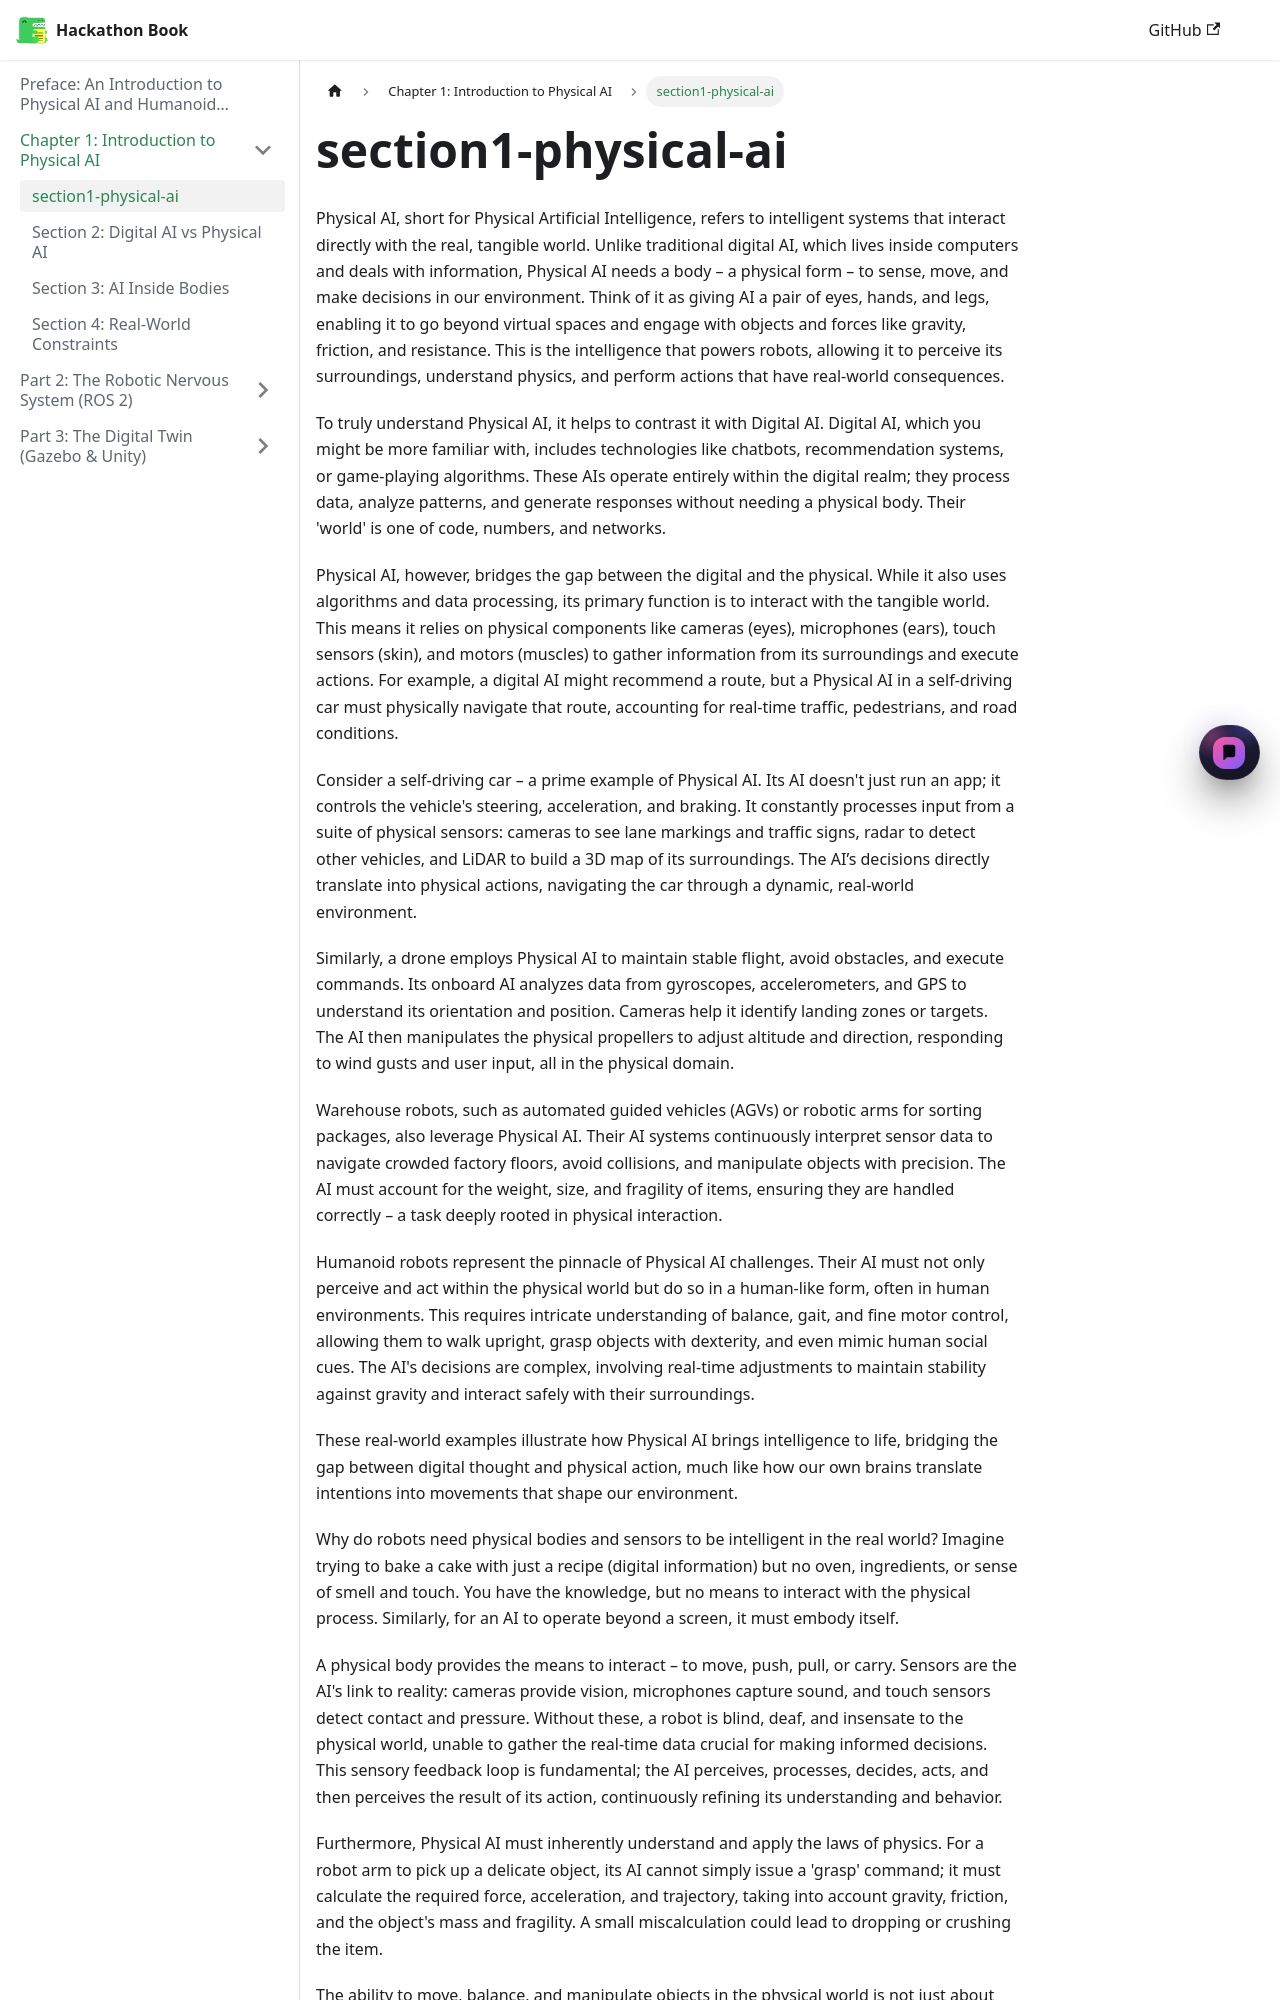

repository: Syed-muhammad-huzaifa/hackathon · page: docs/chapter1/section1-physical-ai/index.html · generator: docusaurus

Physical AI, short for Physical Artificial Intelligence, refers to intelligent systems that interact directly with the real, tangible world. Unlike traditional digital AI, which lives inside computers and deals with information, Physical AI needs a body – a physical form – to sense, move, and make decisions in our environment. Think of it as giving AI a pair of eyes, hands, and legs, enabling it to go beyond virtual spaces and engage with objects and forces like gravity, friction, and resistance. This is the intelligence that powers robots, allowing it to perceive its surroundings, understand physics, and perform actions that have real-world consequences.

To truly understand Physical AI, it helps to contrast it with Digital AI. Digital AI, which you might be more familiar with, includes technologies like chatbots, recommendation systems, or game-playing algorithms. These AIs operate entirely within the digital realm; they process data, analyze patterns, and generate responses without needing a physical body. Their 'world' is one of code, numbers, and networks.

Physical AI, however, bridges the gap between the digital and the physical. While it also uses algorithms and data processing, its primary function is to interact with the tangible world. This means it relies on physical components like cameras (eyes), microphones (ears), touch sensors (skin), and motors (muscles) to gather information from its surroundings and execute actions. For example, a digital AI might recommend a route, but a Physical AI in a self-driving car must physically navigate that route, accounting for real-time traffic, pedestrians, and road conditions.

Consider a self-driving car – a prime example of Physical AI. Its AI doesn't just run an app; it controls the vehicle's steering, acceleration, and braking. It constantly processes input from a suite of physical sensors: cameras to see lane markings and traffic signs, radar to detect other vehicles, and LiDAR to build a 3D map of its surroundings. The AI’s decisions directly translate into physical actions, navigating the car through a dynamic, real-world environment.

Similarly, a drone employs Physical AI to maintain stable flight, avoid obstacles, and execute commands. Its onboard AI analyzes data from gyroscopes, accelerometers, and GPS to understand its orientation and position. Cameras help it identify landing zones or targets. The AI then manipulates the physical propellers to adjust altitude and direction, responding to wind gusts and user input, all in the physical domain.

Warehouse robots, such as automated guided vehicles (AGVs) or robotic arms for sorting packages, also leverage Physical AI. Their AI systems continuously interpret sensor data to navigate crowded factory floors, avoid collisions, and manipulate objects with precision. The AI must account for the weight, size, and fragility of items, ensuring they are handled correctly – a task deeply rooted in physical interaction.

Humanoid robots represent the pinnacle of Physical AI challenges. Their AI must not only perceive and act within the physical world but do so in a human-like form, often in human environments. This requires intricate understanding of balance, gait, and fine motor control, allowing them to walk upright, grasp objects with dexterity, and even mimic human social cues. The AI's decisions are complex, involving real-time adjustments to maintain stability against gravity and interact safely with their surroundings.

These real-world examples illustrate how Physical AI brings intelligence to life, bridging the gap between digital thought and physical action, much like how our own brains translate intentions into movements that shape our environment.

Why do robots need physical bodies and sensors to be intelligent in the real world? Imagine trying to bake a cake with just a recipe (digital information) but no oven, ingredients, or sense of smell and touch. You have the knowledge, but no means to interact with the physical process. Similarly, for an AI to operate beyond a screen, it must embody itself.
